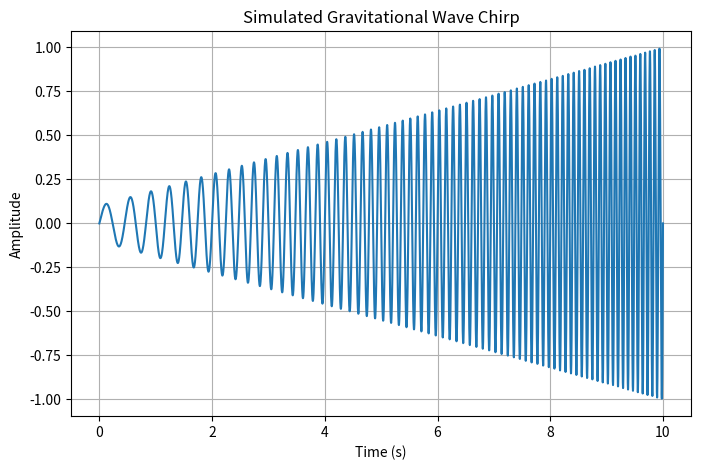
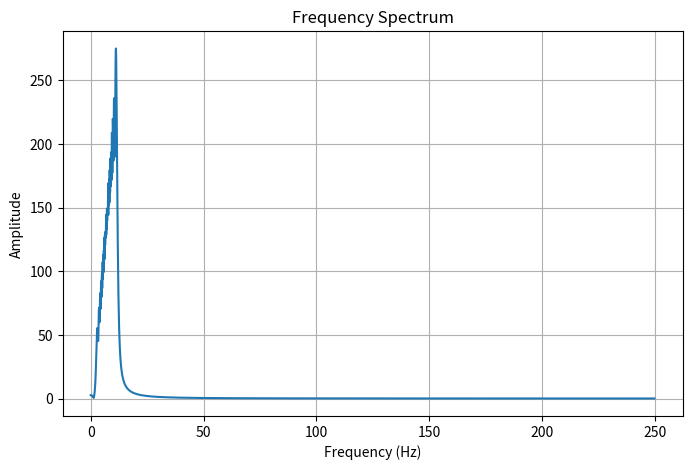

These charts were generated, in order, by the following Python code:
import numpy as np
import matplotlib.pyplot as plt

# Time array

t = np.linspace(0, 10, 5000)

# Chirp signal
signal = (0.1 + 0.09*t) * np.sin(
2*np.pi*(2*t + 0.5*t**2)
)

# Plot signal

plt.figure(figsize=(8,5))

plt.plot(t, signal)

plt.xlabel("Time (s)")
plt.ylabel("Amplitude")

plt.title(
"Simulated Gravitational Wave Chirp"
)

plt.grid()

plt.savefig(
"wave_signal.png",
dpi=300
)

plt.show()

# Fourier Transform

fft_signal = np.fft.fft(signal)

freq = np.fft.fftfreq(
len(signal),
d=t[1]-t[0]
)

# Frequency Spectrum

plt.figure(figsize=(8,5))

plt.plot(
freq[:len(freq)//2],
np.abs(
fft_signal[:len(freq)//2]
)
)

plt.xlabel("Frequency (Hz)")
plt.ylabel("Amplitude")

plt.title(
"Frequency Spectrum"
)

plt.grid()

plt.savefig(
"frequency_spectrum.png",
dpi=300
)

plt.show()
